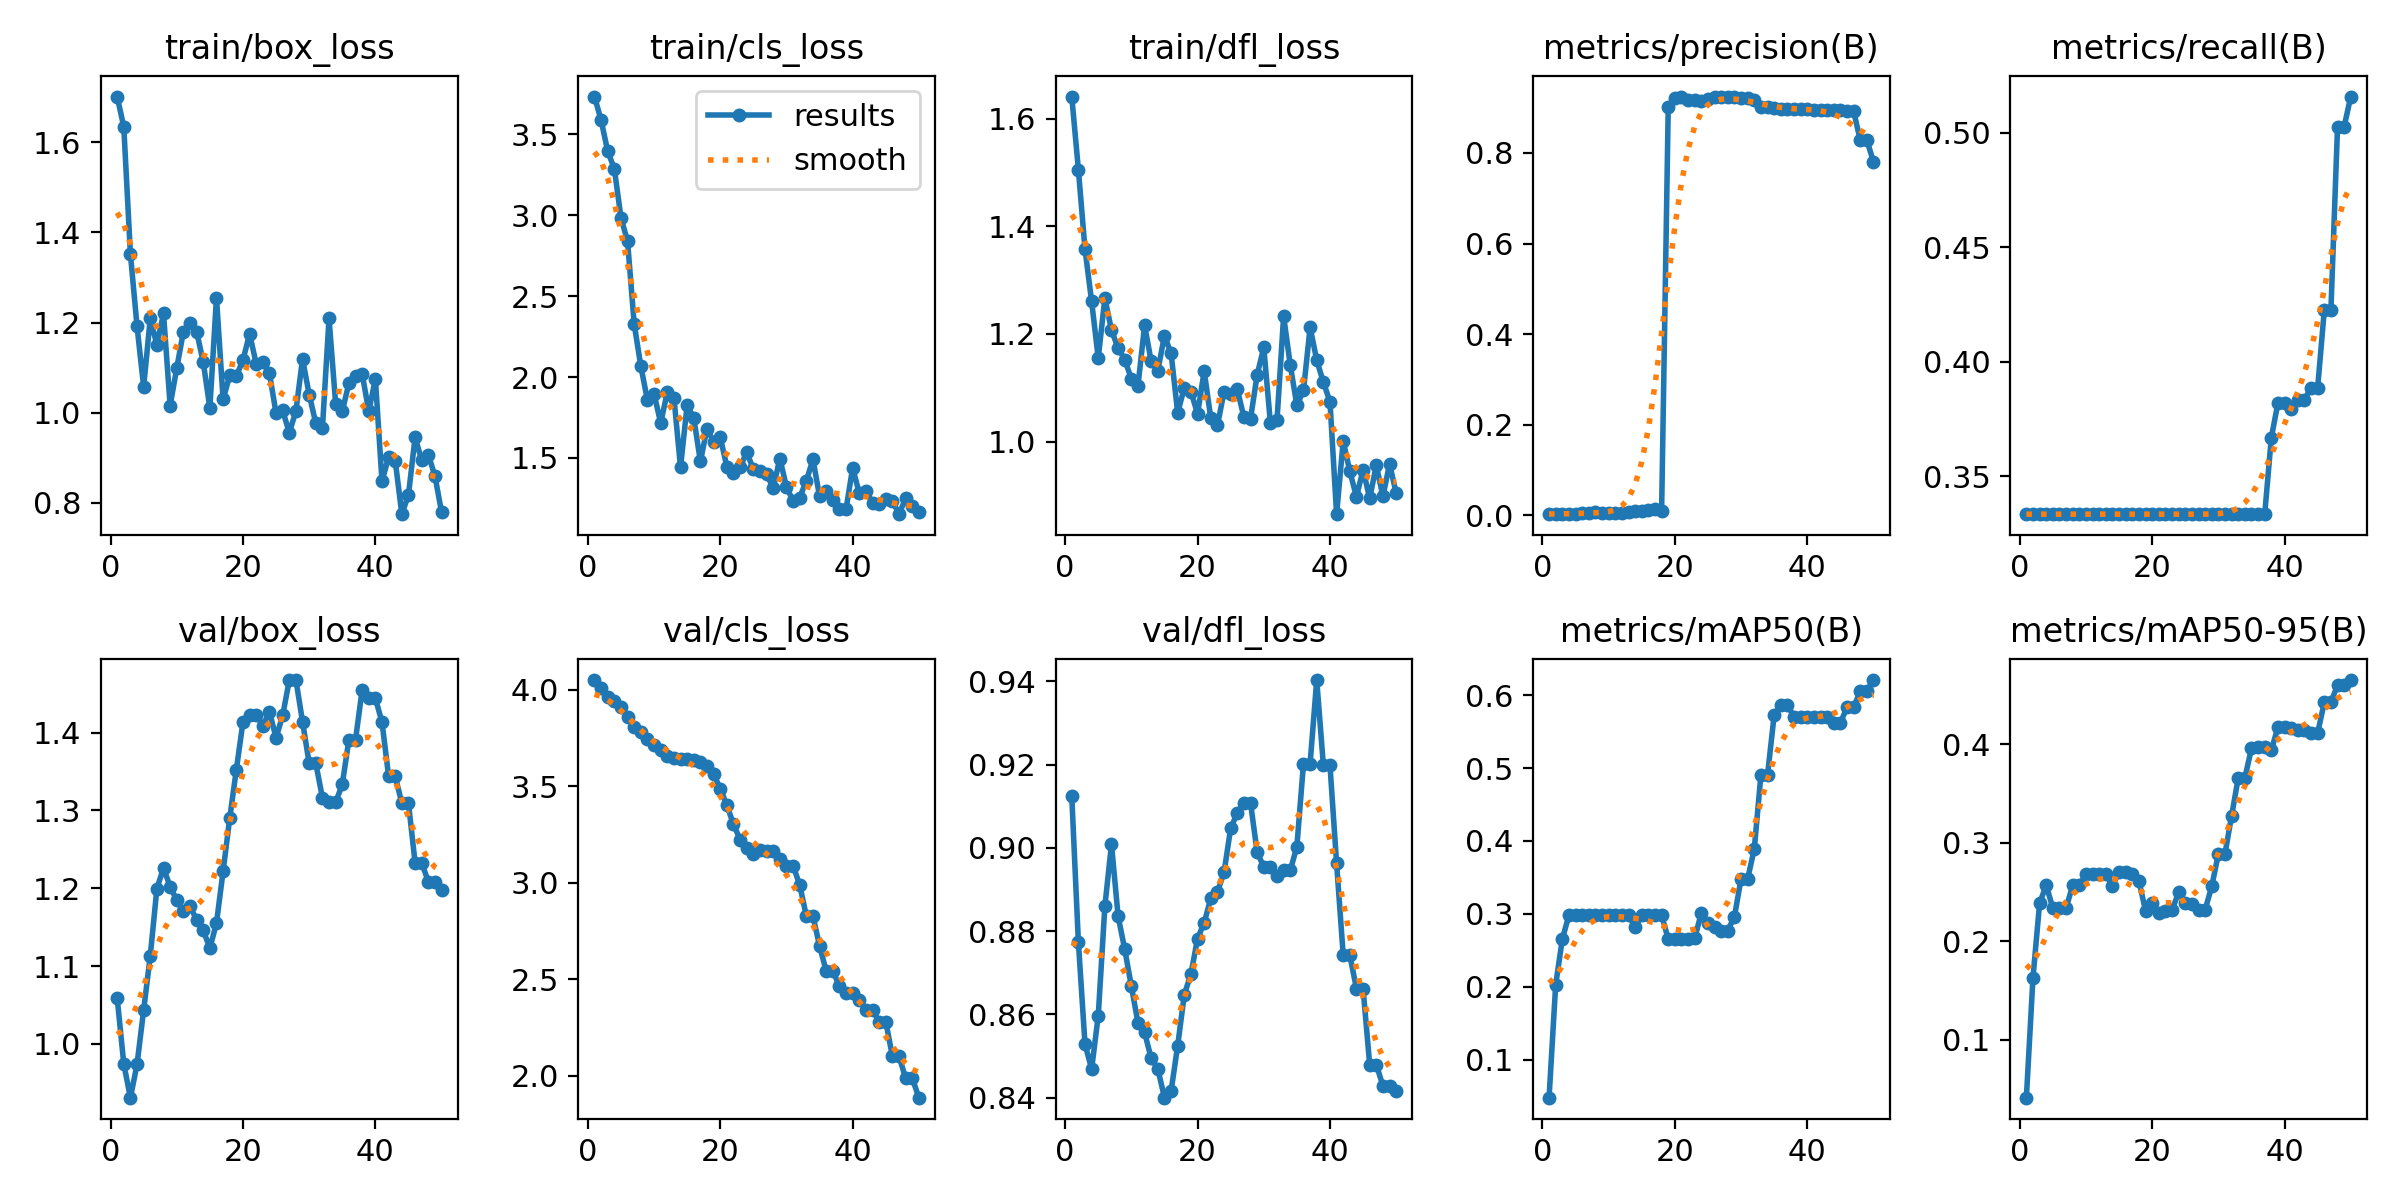

Source data for this figure (header and first rows):
epoch, time, train/box_loss, train/cls_loss, train/dfl_loss, metrics/precision(B), metrics/recall(B), metrics/mAP50(B), metrics/mAP50-95(B), val/box_loss, val/cls_loss, val/dfl_loss, lr/pg0, lr/pg1, lr/pg2
1, 8.519, 1.701, 3.733, 1.641, 0.00286, 0.3333, 0.04797, 0.04146, 1.059, 4.05, 0.9124, 1.429e-05, 1.429e-05, 1.429e-05
2, 16.63, 1.634, 3.587, 1.506, 0.0028, 0.3333, 0.2029, 0.1632, 0.9742, 4.01, 0.8774, 4.20212e-05, 4.20212e-05, 4.20212e-05
3, 24.25, 1.352, 3.394, 1.357, 0.00292, 0.3333, 0.2653, 0.2388, 0.9309, 3.963, 0.8528, 6.86206e-05, 6.86206e-05, 6.86206e-05
4, 32.19, 1.192, 3.287, 1.261, 0.00321, 0.3333, 0.2983, 0.2569, 0.9736, 3.944, 0.8469, 9.40882e-05, 9.40882e-05, 9.40882e-05
5, 39.85, 1.057, 2.985, 1.155, 0.00379, 0.3333, 0.2983, 0.2337, 1.043, 3.91, 0.8597, 0.0001184, 0.0001184, 0.0001184
6, 47.51, 1.209, 2.838, 1.267, 0.00434, 0.3333, 0.2983, 0.2337, 1.113, 3.858, 0.886, 0.0001416, 0.0001416, 0.0001416
7, 55.39, 1.15, 2.327, 1.207, 0.00632, 0.3333, 0.2983, 0.2337, 1.2, 3.807, 0.9009, 0.0001637, 0.0001637, 0.0001637
8, 63.02, 1.22, 2.068, 1.174, 0.00673, 0.3333, 0.2983, 0.2569, 1.226, 3.783, 0.8836, 0.0001846, 0.0001846, 0.0001846
9, 70.73, 1.016, 1.857, 1.152, 0.00606, 0.3333, 0.2983, 0.2569, 1.202, 3.746, 0.8757, 0.0002045, 0.0002045, 0.0002045
10, 78.38, 1.099, 1.896, 1.117, 0.0056, 0.3333, 0.2983, 0.2685, 1.185, 3.714, 0.8668, 0.0002231, 0.0002231, 0.0002231
11, 86.97, 1.179, 1.716, 1.104, 0.00582, 0.3333, 0.2983, 0.2685, 1.171, 3.687, 0.858, 0.0002407, 0.0002407, 0.0002407
12, 95.5, 1.2, 1.905, 1.216, 0.00601, 0.3333, 0.2983, 0.2685, 1.177, 3.658, 0.8557, 0.0002571, 0.0002571, 0.0002571
13, 103.7, 1.18, 1.873, 1.149, 0.00844, 0.3333, 0.2983, 0.2685, 1.159, 3.645, 0.8494, 0.0002724, 0.0002724, 0.0002724
14, 112.2, 1.113, 1.441, 1.132, 0.00959, 0.3333, 0.2817, 0.2563, 1.146, 3.64, 0.8469, 0.0002865, 0.0002865, 0.0002865
15, 120, 1.01, 1.829, 1.197, 0.0105, 0.3333, 0.2983, 0.2706, 1.123, 3.639, 0.84, 0.0002995, 0.0002995, 0.0002995
16, 127.9, 1.255, 1.747, 1.164, 0.01258, 0.3333, 0.2983, 0.2707, 1.155, 3.637, 0.8416, 0.0003114, 0.0003114, 0.0003114
17, 135.7, 1.029, 1.478, 1.053, 0.01418, 0.3333, 0.2983, 0.2685, 1.222, 3.624, 0.8525, 0.0003222, 0.0003222, 0.0003222
18, 143.6, 1.083, 1.682, 1.1, 0.00966, 0.3333, 0.2983, 0.2615, 1.29, 3.604, 0.8648, 0.0003318, 0.0003318, 0.0003318
19, 151.4, 1.082, 1.598, 1.093, 0.9017, 0.3333, 0.2653, 0.231, 1.352, 3.561, 0.8697, 0.0003403, 0.0003403, 0.0003403
20, 161.1, 1.116, 1.627, 1.051, 0.9208, 0.3333, 0.2656, 0.239, 1.413, 3.488, 0.8782, 0.0003477, 0.0003477, 0.0003477
21, 169.3, 1.175, 1.446, 1.131, 0.9229, 0.3333, 0.2656, 0.2286, 1.423, 3.401, 0.882, 0.0003539, 0.0003539, 0.0003539
22, 177.4, 1.109, 1.405, 1.043, 0.9173, 0.3333, 0.2656, 0.2311, 1.423, 3.302, 0.8879, 0.000359, 0.000359, 0.000359
23, 185.2, 1.113, 1.441, 1.03, 0.9163, 0.3333, 0.2664, 0.2317, 1.409, 3.223, 0.8894, 0.0003629, 0.0003629, 0.0003629
24, 193.2, 1.087, 1.537, 1.093, 0.9147, 0.3333, 0.3015, 0.2497, 1.427, 3.181, 0.8941, 0.0003658, 0.0003658, 0.0003658
25, 201, 0.9987, 1.429, 1.089, 0.9184, 0.3333, 0.2871, 0.2385, 1.393, 3.147, 0.9047, 0.0003675, 0.0003675, 0.0003675
26, 208.9, 1.005, 1.42, 1.097, 0.9229, 0.3333, 0.2814, 0.2377, 1.422, 3.169, 0.9084, 0.000368, 0.000368, 0.000368
27, 217.3, 0.9555, 1.401, 1.046, 0.9243, 0.3333, 0.2772, 0.2322, 1.468, 3.164, 0.9108, 0.0003675, 0.0003675, 0.0003675
28, 225.1, 1.004, 1.312, 1.042, 0.9243, 0.3333, 0.2772, 0.2322, 1.468, 3.164, 0.9108, 0.0003658, 0.0003658, 0.0003658
29, 233.3, 1.119, 1.496, 1.124, 0.9245, 0.3333, 0.2962, 0.2557, 1.414, 3.124, 0.8989, 0.000363, 0.000363, 0.000363
30, 241.1, 1.04, 1.321, 1.175, 0.9212, 0.3333, 0.3483, 0.2888, 1.36, 3.088, 0.8954, 0.000359, 0.000359, 0.000359
31, 248.7, 0.977, 1.235, 1.035, 0.9212, 0.3333, 0.3483, 0.2888, 1.36, 3.088, 0.8954, 0.0003539, 0.0003539, 0.0003539
32, 256.5, 0.9653, 1.256, 1.04, 0.9169, 0.3333, 0.3894, 0.3273, 1.317, 2.988, 0.8932, 0.0003477, 0.0003477, 0.0003477
33, 264.2, 1.209, 1.359, 1.233, 0.9011, 0.3333, 0.4908, 0.3657, 1.31, 2.827, 0.8946, 0.0003403, 0.0003403, 0.0003403
34, 271.9, 1.02, 1.491, 1.143, 0.9011, 0.3333, 0.4908, 0.3657, 1.31, 2.827, 0.8946, 0.0003318, 0.0003318, 0.0003318
35, 279.6, 1.003, 1.263, 1.067, 0.8987, 0.3333, 0.5727, 0.3957, 1.334, 2.671, 0.9003, 0.0003222, 0.0003222, 0.0003222
36, 287.4, 1.066, 1.293, 1.095, 0.8969, 0.3333, 0.5867, 0.3967, 1.391, 2.542, 0.9202, 0.0003115, 0.0003115, 0.0003115
37, 295.4, 1.082, 1.239, 1.212, 0.8969, 0.3333, 0.5867, 0.3967, 1.391, 2.542, 0.9202, 0.0002996, 0.0002996, 0.0002996
38, 305, 1.087, 1.183, 1.151, 0.8967, 0.3667, 0.57, 0.3941, 1.455, 2.464, 0.9403, 0.0002866, 0.0002866, 0.0002866
39, 313.1, 1.003, 1.184, 1.11, 0.8965, 0.382, 0.5699, 0.4172, 1.444, 2.429, 0.9198, 0.0002724, 0.0002724, 0.0002724
40, 321.7, 1.075, 1.439, 1.074, 0.8965, 0.382, 0.5699, 0.4172, 1.444, 2.429, 0.9198, 0.0002572, 0.0002572, 0.0002572
41, 329.8, 0.8483, 1.282, 0.865, 0.895, 0.3794, 0.5694, 0.4169, 1.413, 2.39, 0.8963, 0.0002408, 0.0002408, 0.0002408
42, 337.7, 0.9011, 1.295, 1.001, 0.8954, 0.3833, 0.57, 0.4141, 1.344, 2.341, 0.8742, 0.0002232, 0.0002232, 0.0002232
43, 345.7, 0.893, 1.224, 0.9445, 0.8954, 0.3833, 0.57, 0.4141, 1.344, 2.341, 0.8742, 0.0002045, 0.0002045, 0.0002045
44, 353.6, 0.7751, 1.214, 0.8973, 0.8947, 0.3886, 0.5618, 0.4113, 1.309, 2.279, 0.8662, 0.0001847, 0.0001847, 0.0001847
45, 361.2, 0.8179, 1.244, 0.9475, 0.8947, 0.3886, 0.5618, 0.4113, 1.309, 2.279, 0.8662, 0.0001638, 0.0001638, 0.0001638
46, 369.1, 0.9455, 1.235, 0.8945, 0.8922, 0.4224, 0.5834, 0.4426, 1.233, 2.1, 0.8479, 0.0001417, 0.0001417, 0.0001417
47, 376.8, 0.8944, 1.153, 0.9558, 0.8922, 0.4224, 0.5834, 0.4426, 1.233, 2.1, 0.8479, 0.0001185, 0.0001185, 0.0001185
48, 384.9, 0.9069, 1.251, 0.898, 0.8284, 0.5026, 0.6053, 0.4599, 1.208, 1.987, 0.8429, 9.4214e-05, 9.4214e-05, 9.4214e-05
49, 393.5, 0.8593, 1.201, 0.9585, 0.8284, 0.5026, 0.6053, 0.4599, 1.208, 1.987, 0.8429, 6.8752e-05, 6.8752e-05, 6.8752e-05
50, 401.5, 0.7796, 1.165, 0.9043, 0.7802, 0.5157, 0.6207, 0.4651, 1.198, 1.886, 0.8415, 4.21584e-05, 4.21584e-05, 4.21584e-05
